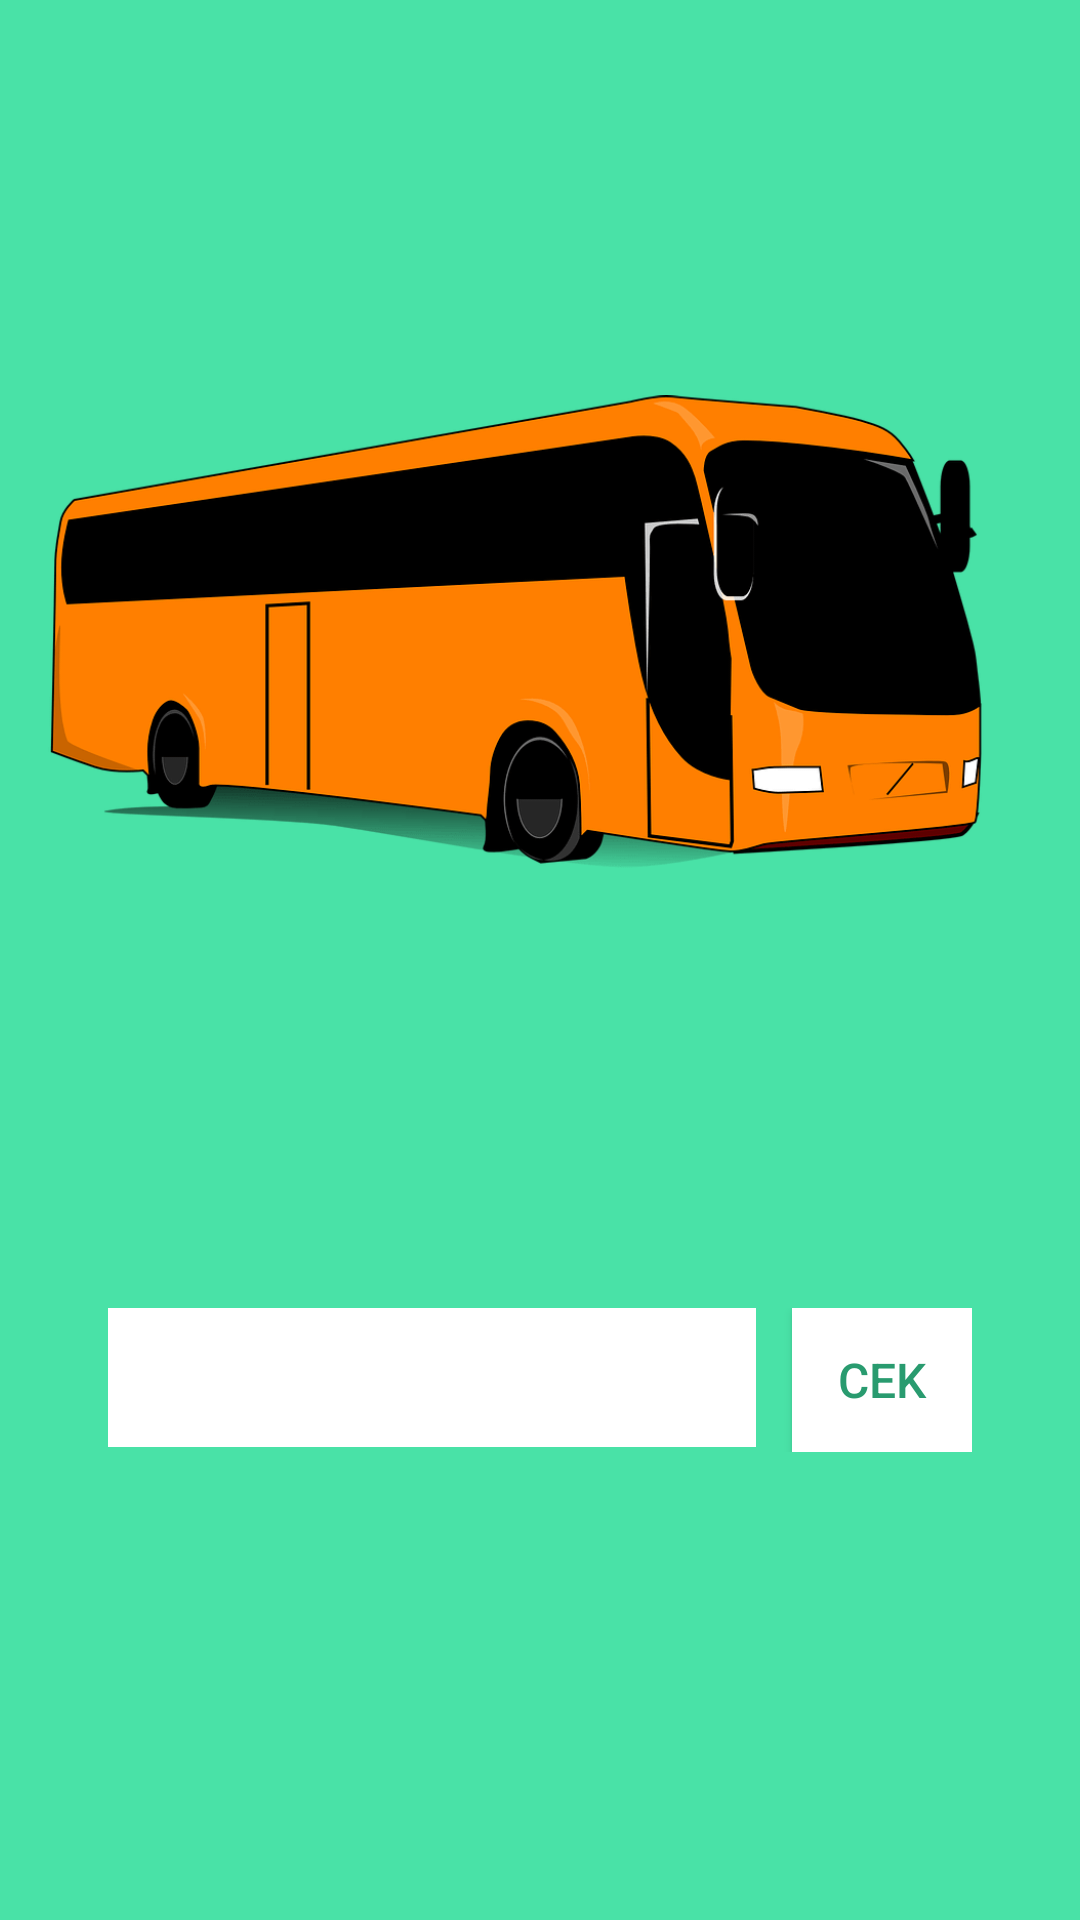

Write the Android layout XML for this screen, with the resource values it uses.
<!-- AndroidManifest.xml: application theme AppTheme -->
<!-- res/layout/activity_tebak.xml -->
<?xml version="1.0" encoding="utf-8"?>
<ScrollView xmlns:android="http://schemas.android.com/apk/res/android"
    xmlns:app="http://schemas.android.com/apk/res-auto"
    xmlns:tools="http://schemas.android.com/tools"
    android:layout_width="match_parent"
    android:layout_height="match_parent"
    android:padding="16dp"
    android:background="#49e2a7"
    android:orientation="vertical"
    tools:context="com.example.berta.tebakalattransportasi.TebakActivity">

    <LinearLayout
        android:layout_width="match_parent"
        android:layout_height="match_parent"
        android:orientation="vertical">

    <ImageView
        android:id="@+id/imageView_tebak"
        android:layout_width="wrap_content"
        android:layout_height="400dp"
        android:src="@drawable/bus"
        />

    <LinearLayout
        android:layout_width="match_parent"
        android:layout_height="match_parent"
        android:layout_margin="20dp"
        android:orientation="horizontal"
        android:gravity="bottom">


        <EditText
            android:id="@+id/editText_jawab"
            android:layout_width="match_parent"
            android:layout_height="47dp"
            android:background="@android:color/white"
            android:layout_weight="1"/>

        <Button
            android:id="@+id/buttonCek"
            android:layout_width="match_parent"
            android:layout_height="wrap_content"
            android:text="cek"
            android:textAllCaps="true"
            android:layout_weight="3"
            android:textColor="#299b6f"
            android:background="@android:color/white"
            android:layout_marginLeft="12dp"
            android:textSize="16sp"/>

    </LinearLayout>
    </LinearLayout>

</ScrollView>
<!-- resources referenced by this layout -->
<resources>
  <!-- drawable bus: png bitmap (drawable, 28809 bytes) -->
  <style name="AppTheme" parent="Theme.AppCompat.Light.DarkActionBar">
          
          <item name="colorPrimary">#299b6f</item>
          <item name="colorPrimaryDark">#299b6f</item>
          <item name="colorAccent">#299b6f</item>
      </style>
</resources>
